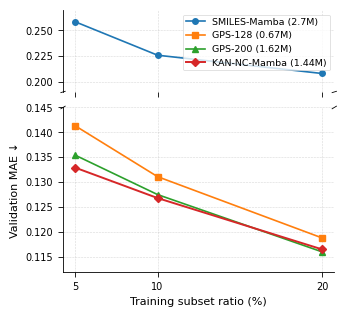

Write the Python code that produced this figure.
import matplotlib.pyplot as plt
import numpy as np

# =======================
# Nature style
# =======================
plt.rcParams.update({
    'font.family': 'sans-serif',
    'font.sans-serif': ['Arial'],
    'font.size': 7.5,
    'axes.labelsize': 8,
    'xtick.labelsize': 7,
    'ytick.labelsize': 7,
    'legend.fontsize': 6.8,
    'axes.linewidth': 0.6,
    'xtick.major.width': 0.6,
    'ytick.major.width': 0.6,
    'figure.dpi': 300,
})

# =======================
# Data
# =======================
x = np.array([5, 10, 20])

smiles_mamba = [0.2583, 0.2258, 0.2080]
gps128 = [0.1413, 0.1311, 0.1188]
gps200 = [0.1354, 0.1275, 0.1160]
ours128 = [0.1329, 0.1268, 0.1165]

# =======================
# Broken axis figure
# =======================
fig, (ax_top, ax_bottom) = plt.subplots(
    2, 1,
    sharex=True,
    figsize=(3.5, 3.2),
    gridspec_kw={'height_ratios': [1, 2]}
)

# =======================
# Plot all curves
# =======================
for ax in [ax_top, ax_bottom]:

    ax.plot(
        x, smiles_mamba,
        marker='o',
        linewidth=1.2,
        markersize=4,
        label='SMILES-Mamba (2.7M)'
    )

    ax.plot(
        x, gps128,
        marker='s',
        linewidth=1.2,
        markersize=4,
        label='GPS-128 (0.67M)'
    )

    ax.plot(
        x, gps200,
        marker='^',
        linewidth=1.2,
        markersize=4,
        label='GPS-200 (1.62M)'
    )

    ax.plot(
        x, ours128,
        marker='D',
        linewidth=1.4,
        markersize=4.2,
        label='KAN-NC-Mamba (1.44M)'
    )

# =======================
# Axis ranges
# =======================

# Top axis: only SMILES-Mamba
ax_top.set_ylim(0.19, 0.27)

# Bottom axis: focus region
ax_bottom.set_ylim(0.112, 0.145)

# =======================
# Styling
# =======================
for ax in [ax_top, ax_bottom]:

    ax.spines['top'].set_visible(False)
    ax.spines['right'].set_visible(False)

    ax.grid(
        True,
        linestyle='--',
        linewidth=0.4,
        alpha=0.5
    )

# Hide connecting spine
ax_top.spines['bottom'].set_visible(False)
ax_bottom.spines['top'].set_visible(False)

ax_top.tick_params(labeltop=False)
ax_bottom.xaxis.tick_bottom()

# =======================
# Diagonal break marks
# =======================
d = .008

kwargs = dict(transform=ax_top.transAxes, color='k', clip_on=False, linewidth=0.6)
ax_top.plot((-d, +d), (-d, +d), **kwargs)
ax_top.plot((1 - d, 1 + d), (-d, +d), **kwargs)

kwargs.update(transform=ax_bottom.transAxes)
ax_bottom.plot((-d, +d), (1 - d, 1 + d), **kwargs)
ax_bottom.plot((1 - d, 1 + d), (1 - d, 1 + d), **kwargs)

# =======================
# Labels
# =======================
ax_bottom.set_xlabel('Training subset ratio (%)')
ax_bottom.set_ylabel('Validation MAE ↓')

ax_bottom.set_xticks([5, 10, 20])

# =======================
# Legend
# =======================
legend = ax_top.legend(
    frameon=True,
    loc='upper right',
    borderpad=0.3
)

legend.get_frame().set_linewidth(0.5)

# =======================
# Layout
# =======================
plt.tight_layout()

# =======================
# Save
# =======================
plt.savefig(
    'pcqm_scaling_broken_axis.pdf',
    bbox_inches='tight',
    pad_inches=0.02
)

plt.savefig(
    'pcqm_scaling_broken_axis.png',
    bbox_inches='tight',
    pad_inches=0.02
)

plt.show()
